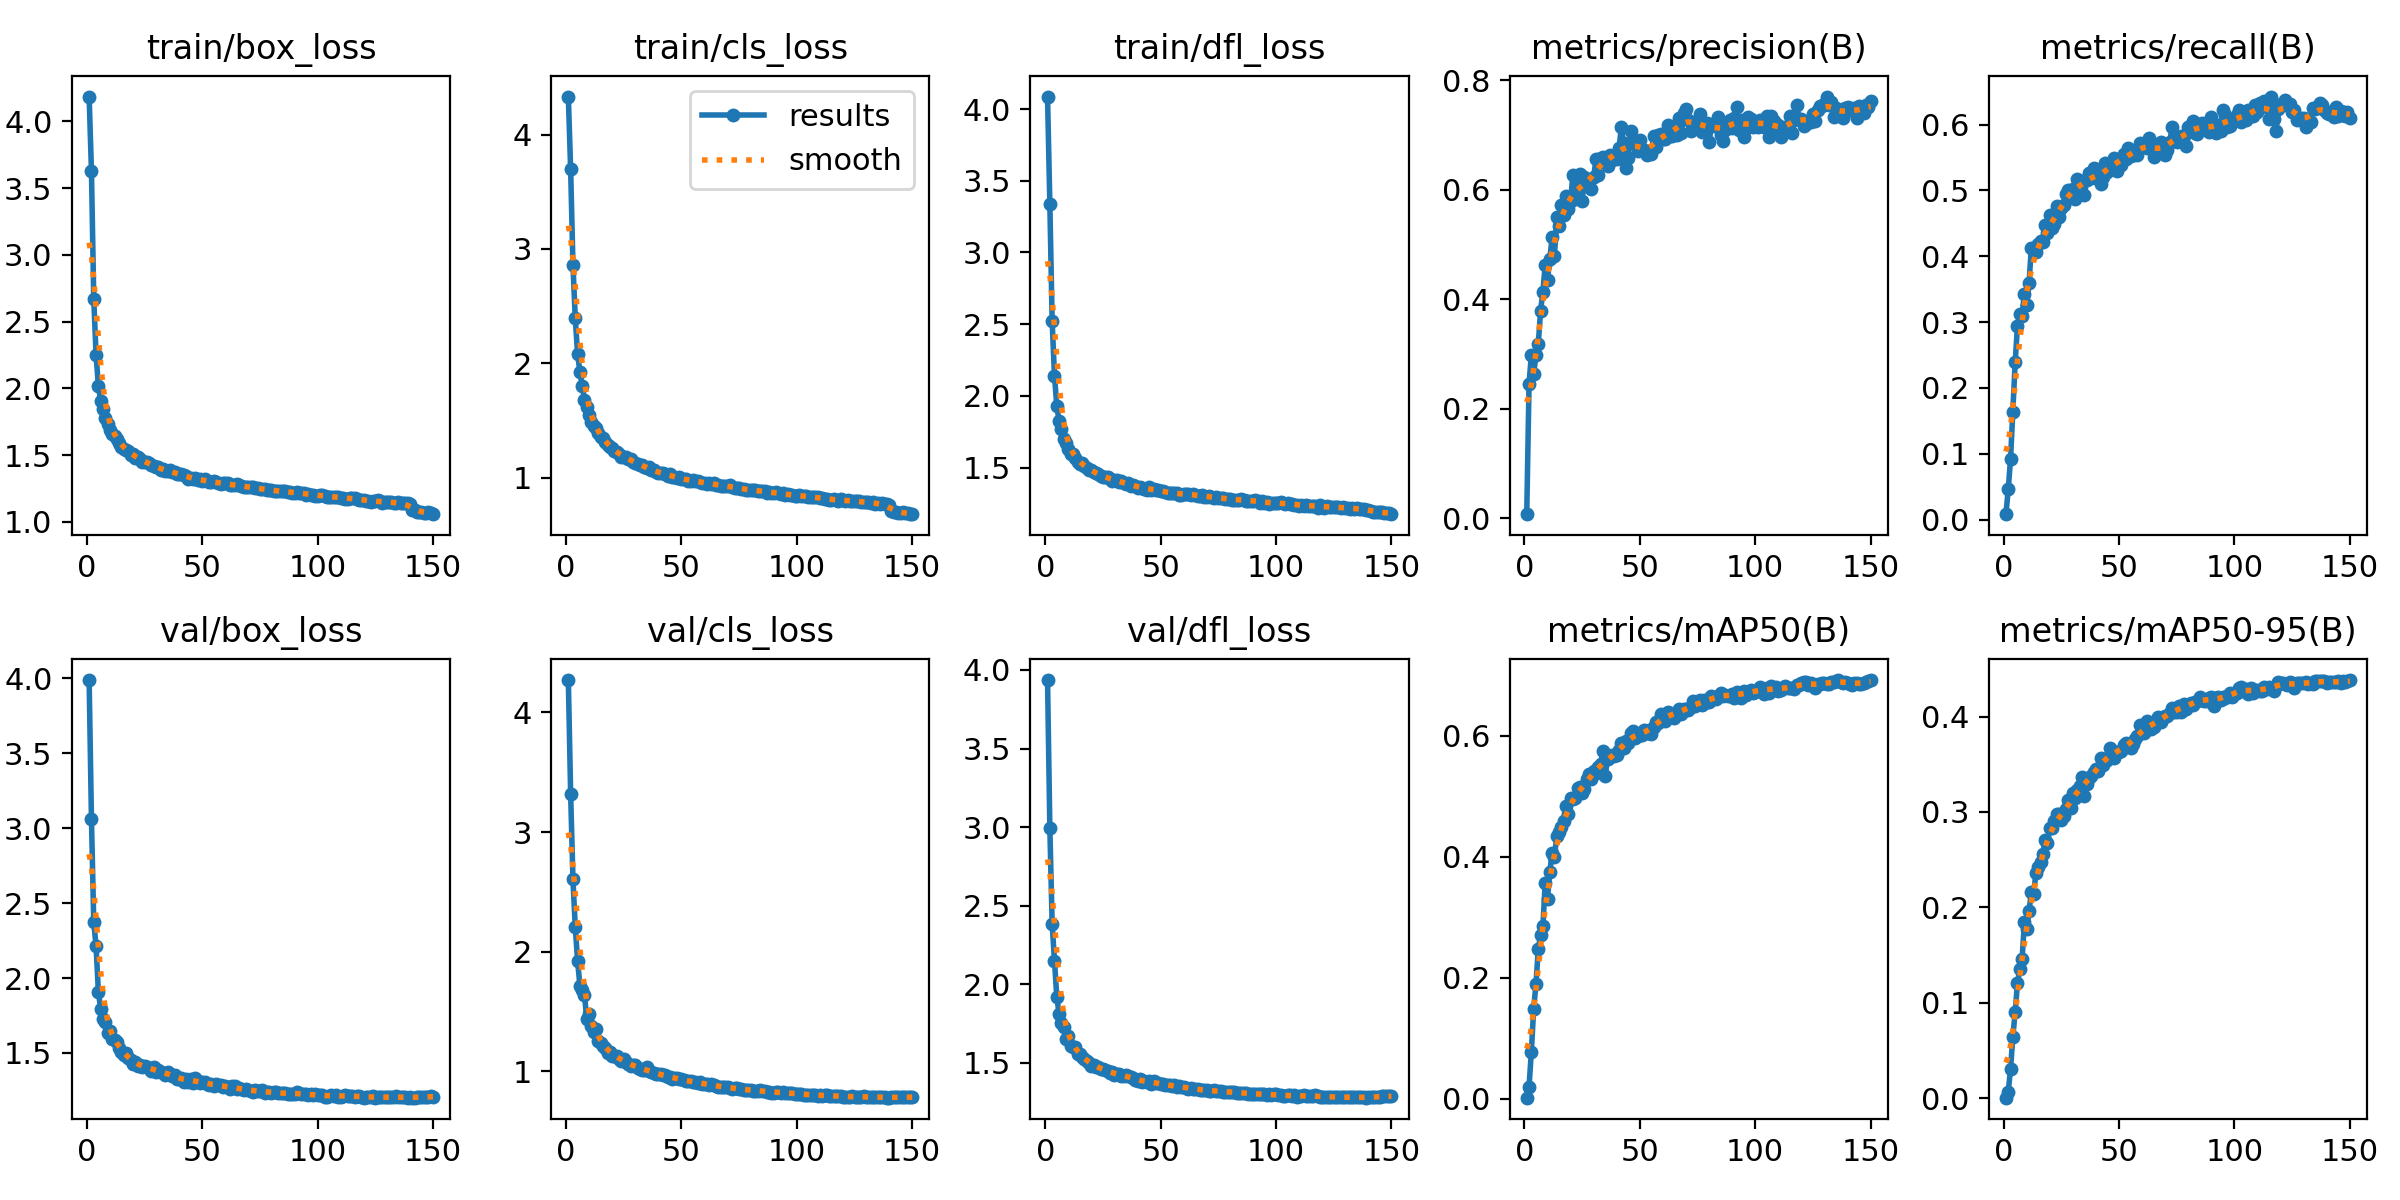

The file beside this chart, header and first rows:
epoch, time, train/box_loss, train/cls_loss, train/dfl_loss, metrics/precision(B), metrics/recall(B), metrics/mAP50(B), metrics/mAP50-95(B), val/box_loss, val/cls_loss, val/dfl_loss, lr/pg0, lr/pg1, lr/pg2
1, 111.5, 4.185, 4.332, 4.087, 0.00724, 0.00839, 0.00174, 0.00052, 3.988, 4.27, 3.936, 0.07003, 0.003329, 0.003329
2, 213.5, 3.629, 3.696, 3.337, 0.2454, 0.04617, 0.01991, 0.0067, 3.062, 3.318, 2.996, 0.03999, 0.006619, 0.006619
3, 308.9, 2.671, 2.862, 2.523, 0.2984, 0.09219, 0.07808, 0.03098, 2.372, 2.604, 2.383, 0.009903, 0.009864, 0.009864
4, 402.3, 2.253, 2.395, 2.141, 0.2634, 0.1641, 0.1479, 0.06436, 2.215, 2.205, 2.149, 0.009802, 0.009802, 0.009802
5, 494.9, 2.02, 2.085, 1.933, 0.2976, 0.2389, 0.19, 0.09066, 1.908, 1.926, 1.921, 0.009736, 0.009736, 0.009736
6, 586, 1.905, 1.928, 1.825, 0.3179, 0.294, 0.2472, 0.1203, 1.794, 1.717, 1.812, 0.00967, 0.00967, 0.00967
7, 708.4, 1.843, 1.805, 1.766, 0.3792, 0.313, 0.2715, 0.1359, 1.724, 1.678, 1.754, 0.009604, 0.009604, 0.009604
8, 828.8, 1.778, 1.682, 1.698, 0.4138, 0.3098, 0.2853, 0.1456, 1.706, 1.634, 1.729, 0.009538, 0.009538, 0.009538
9, 919.8, 1.737, 1.621, 1.668, 0.4627, 0.3431, 0.3567, 0.1843, 1.631, 1.433, 1.654, 0.009472, 0.009472, 0.009472
10, 1008, 1.691, 1.547, 1.632, 0.4349, 0.3264, 0.3308, 0.177, 1.643, 1.478, 1.671, 0.009406, 0.009406, 0.009406
11, 1099, 1.662, 1.491, 1.598, 0.4742, 0.3588, 0.3752, 0.1961, 1.592, 1.375, 1.608, 0.00934, 0.00934, 0.00934
12, 1188, 1.646, 1.456, 1.592, 0.5129, 0.4133, 0.4063, 0.2161, 1.583, 1.328, 1.598, 0.009274, 0.009274, 0.009274
13, 1277, 1.62, 1.433, 1.57, 0.4786, 0.412, 0.3995, 0.2144, 1.574, 1.353, 1.602, 0.009208, 0.009208, 0.009208
14, 1370, 1.59, 1.388, 1.541, 0.5499, 0.4071, 0.435, 0.2359, 1.53, 1.256, 1.558, 0.009142, 0.009142, 0.009142
15, 1459, 1.559, 1.353, 1.524, 0.5338, 0.4185, 0.4406, 0.2427, 1.508, 1.239, 1.555, 0.009076, 0.009076, 0.009076
16, 1549, 1.547, 1.348, 1.532, 0.5723, 0.4238, 0.4496, 0.2475, 1.488, 1.209, 1.534, 0.00901, 0.00901, 0.00901
17, 1639, 1.54, 1.312, 1.508, 0.5542, 0.4215, 0.4585, 0.2556, 1.499, 1.198, 1.527, 0.008944, 0.008944, 0.008944
18, 1727, 1.531, 1.287, 1.499, 0.5879, 0.4471, 0.4843, 0.2707, 1.465, 1.154, 1.513, 0.008878, 0.008878, 0.008878
19, 1818, 1.503, 1.268, 1.485, 0.5657, 0.4352, 0.4715, 0.2677, 1.451, 1.162, 1.496, 0.008812, 0.008812, 0.008812
20, 1908, 1.506, 1.26, 1.481, 0.5797, 0.4629, 0.4976, 0.2827, 1.426, 1.132, 1.483, 0.008746, 0.008746, 0.008746
21, 1997, 1.479, 1.234, 1.469, 0.6274, 0.4428, 0.4956, 0.2828, 1.438, 1.126, 1.488, 0.00868, 0.00868, 0.00868
22, 2087, 1.483, 1.222, 1.464, 0.5833, 0.4485, 0.4971, 0.2907, 1.41, 1.131, 1.471, 0.008614, 0.008614, 0.008614
23, 2176, 1.473, 1.209, 1.456, 0.5962, 0.477, 0.5141, 0.2983, 1.421, 1.104, 1.472, 0.008548, 0.008548, 0.008548
24, 2266, 1.451, 1.183, 1.44, 0.6296, 0.4592, 0.5152, 0.2976, 1.409, 1.083, 1.459, 0.008482, 0.008482, 0.008482
25, 2354, 1.451, 1.182, 1.435, 0.5801, 0.4734, 0.5064, 0.2916, 1.412, 1.099, 1.462, 0.008416, 0.008416, 0.008416
26, 2442, 1.448, 1.181, 1.435, 0.6227, 0.4771, 0.5123, 0.2953, 1.408, 1.075, 1.453, 0.00835, 0.00835, 0.00835
27, 2532, 1.44, 1.161, 1.433, 0.6157, 0.4942, 0.5285, 0.3026, 1.397, 1.058, 1.45, 0.008284, 0.008284, 0.008284
28, 2622, 1.43, 1.16, 1.424, 0.6155, 0.5001, 0.5378, 0.3128, 1.382, 1.045, 1.432, 0.008218, 0.008218, 0.008218
29, 2711, 1.418, 1.142, 1.409, 0.6008, 0.4994, 0.5294, 0.3046, 1.408, 1.053, 1.44, 0.008152, 0.008152, 0.008152
30, 178.3, 1.411, 1.132, 1.412, 0.623, 0.5019, 0.5425, 0.3201, 1.376, 1.05, 1.424, 0.008086, 0.008086, 0.008086
31, 270.3, 1.408, 1.123, 1.412, 0.656, 0.4867, 0.539, 0.3144, 1.386, 1.031, 1.431, 0.00802, 0.00802, 0.00802
32, 359.2, 1.39, 1.11, 1.403, 0.6268, 0.5176, 0.5489, 0.3234, 1.372, 1.023, 1.428, 0.007954, 0.007954, 0.007954
33, 455, 1.393, 1.116, 1.409, 0.6577, 0.5126, 0.5539, 0.3275, 1.368, 1.013, 1.418, 0.007888, 0.007888, 0.007888
34, 546.5, 1.382, 1.092, 1.393, 0.6602, 0.5138, 0.575, 0.3371, 1.354, 1.01, 1.414, 0.007822, 0.007822, 0.007822
35, 637.9, 1.378, 1.086, 1.387, 0.6574, 0.4924, 0.5338, 0.3163, 1.376, 1.033, 1.42, 0.007756, 0.007756, 0.007756
36, 758.3, 1.388, 1.09, 1.392, 0.6426, 0.5156, 0.5622, 0.3291, 1.363, 1.004, 1.413, 0.00769, 0.00769, 0.00769
37, 874.7, 1.373, 1.068, 1.375, 0.6643, 0.5262, 0.5673, 0.3351, 1.347, 0.9907, 1.408, 0.007624, 0.007624, 0.007624
38, 966.4, 1.377, 1.066, 1.381, 0.6548, 0.5184, 0.5693, 0.3378, 1.35, 0.9828, 1.406, 0.007558, 0.007558, 0.007558
39, 1057, 1.358, 1.052, 1.37, 0.6573, 0.5333, 0.5664, 0.3423, 1.325, 0.9741, 1.393, 0.007492, 0.007492, 0.007492
40, 1152, 1.356, 1.039, 1.359, 0.6554, 0.5239, 0.5686, 0.3452, 1.329, 0.9768, 1.385, 0.007426, 0.007426, 0.007426
41, 1244, 1.358, 1.041, 1.368, 0.6764, 0.5168, 0.5761, 0.3429, 1.335, 0.979, 1.394, 0.00736, 0.00736, 0.00736
42, 1335, 1.352, 1.044, 1.361, 0.7139, 0.5097, 0.588, 0.3566, 1.305, 0.9687, 1.378, 0.007294, 0.007294, 0.007294
43, 1424, 1.344, 1.03, 1.351, 0.6848, 0.5196, 0.5806, 0.3488, 1.326, 0.9665, 1.383, 0.007228, 0.007228, 0.007228
44, 1516, 1.324, 1.019, 1.345, 0.6405, 0.5415, 0.5922, 0.3556, 1.307, 0.9553, 1.378, 0.007162, 0.007162, 0.007162
45, 1610, 1.328, 1.032, 1.364, 0.6588, 0.5277, 0.5877, 0.3542, 1.329, 0.9562, 1.386, 0.007096, 0.007096, 0.007096
46, 1701, 1.325, 1.011, 1.346, 0.7083, 0.5383, 0.6054, 0.3673, 1.3, 0.9393, 1.365, 0.00703, 0.00703, 0.00703
47, 1788, 1.33, 1.007, 1.348, 0.6877, 0.5419, 0.6079, 0.3639, 1.331, 0.9399, 1.384, 0.006964, 0.006964, 0.006964
48, 1879, 1.316, 1.002, 1.343, 0.6831, 0.5484, 0.5959, 0.3566, 1.313, 0.9437, 1.373, 0.006898, 0.006898, 0.006898
49, 1968, 1.319, 1.003, 1.341, 0.6714, 0.5292, 0.6006, 0.363, 1.301, 0.9368, 1.369, 0.006832, 0.006832, 0.006832
50, 2057, 1.304, 0.9925, 1.334, 0.6908, 0.5466, 0.6047, 0.3628, 1.303, 0.9328, 1.365, 0.006766, 0.006766, 0.006766
51, 2147, 1.319, 0.9906, 1.34, 0.6724, 0.538, 0.6019, 0.3634, 1.309, 0.9272, 1.365, 0.0067, 0.0067, 0.0067
52, 2235, 1.31, 0.9858, 1.333, 0.6735, 0.5555, 0.6104, 0.3701, 1.296, 0.9205, 1.36, 0.006634, 0.006634, 0.006634
53, 2325, 1.298, 0.9738, 1.322, 0.6635, 0.5474, 0.6051, 0.3721, 1.284, 0.9156, 1.357, 0.006568, 0.006568, 0.006568
54, 2415, 1.296, 0.9703, 1.321, 0.6704, 0.5649, 0.6096, 0.3713, 1.295, 0.9184, 1.36, 0.006502, 0.006502, 0.006502
55, 2502, 1.303, 0.9803, 1.326, 0.6654, 0.5521, 0.6032, 0.3673, 1.281, 0.9126, 1.35, 0.006436, 0.006436, 0.006436
56, 2594, 1.299, 0.968, 1.325, 0.6984, 0.5531, 0.6154, 0.3713, 1.294, 0.9068, 1.356, 0.00637, 0.00637, 0.00637
57, 2682, 1.291, 0.9727, 1.32, 0.6781, 0.5594, 0.6222, 0.3764, 1.283, 0.8998, 1.347, 0.006304, 0.006304, 0.006304
58, 2771, 1.285, 0.9628, 1.312, 0.6999, 0.554, 0.622, 0.3791, 1.286, 0.9068, 1.353, 0.006238, 0.006238, 0.006238
59, 2861, 1.291, 0.9562, 1.311, 0.7027, 0.572, 0.6363, 0.3909, 1.276, 0.8961, 1.348, 0.006172, 0.006172, 0.006172
60, 2950, 1.291, 0.9587, 1.318, 0.6919, 0.5664, 0.6271, 0.3867, 1.278, 0.8945, 1.345, 0.006106, 0.006106, 0.006106
... 90 more rows
